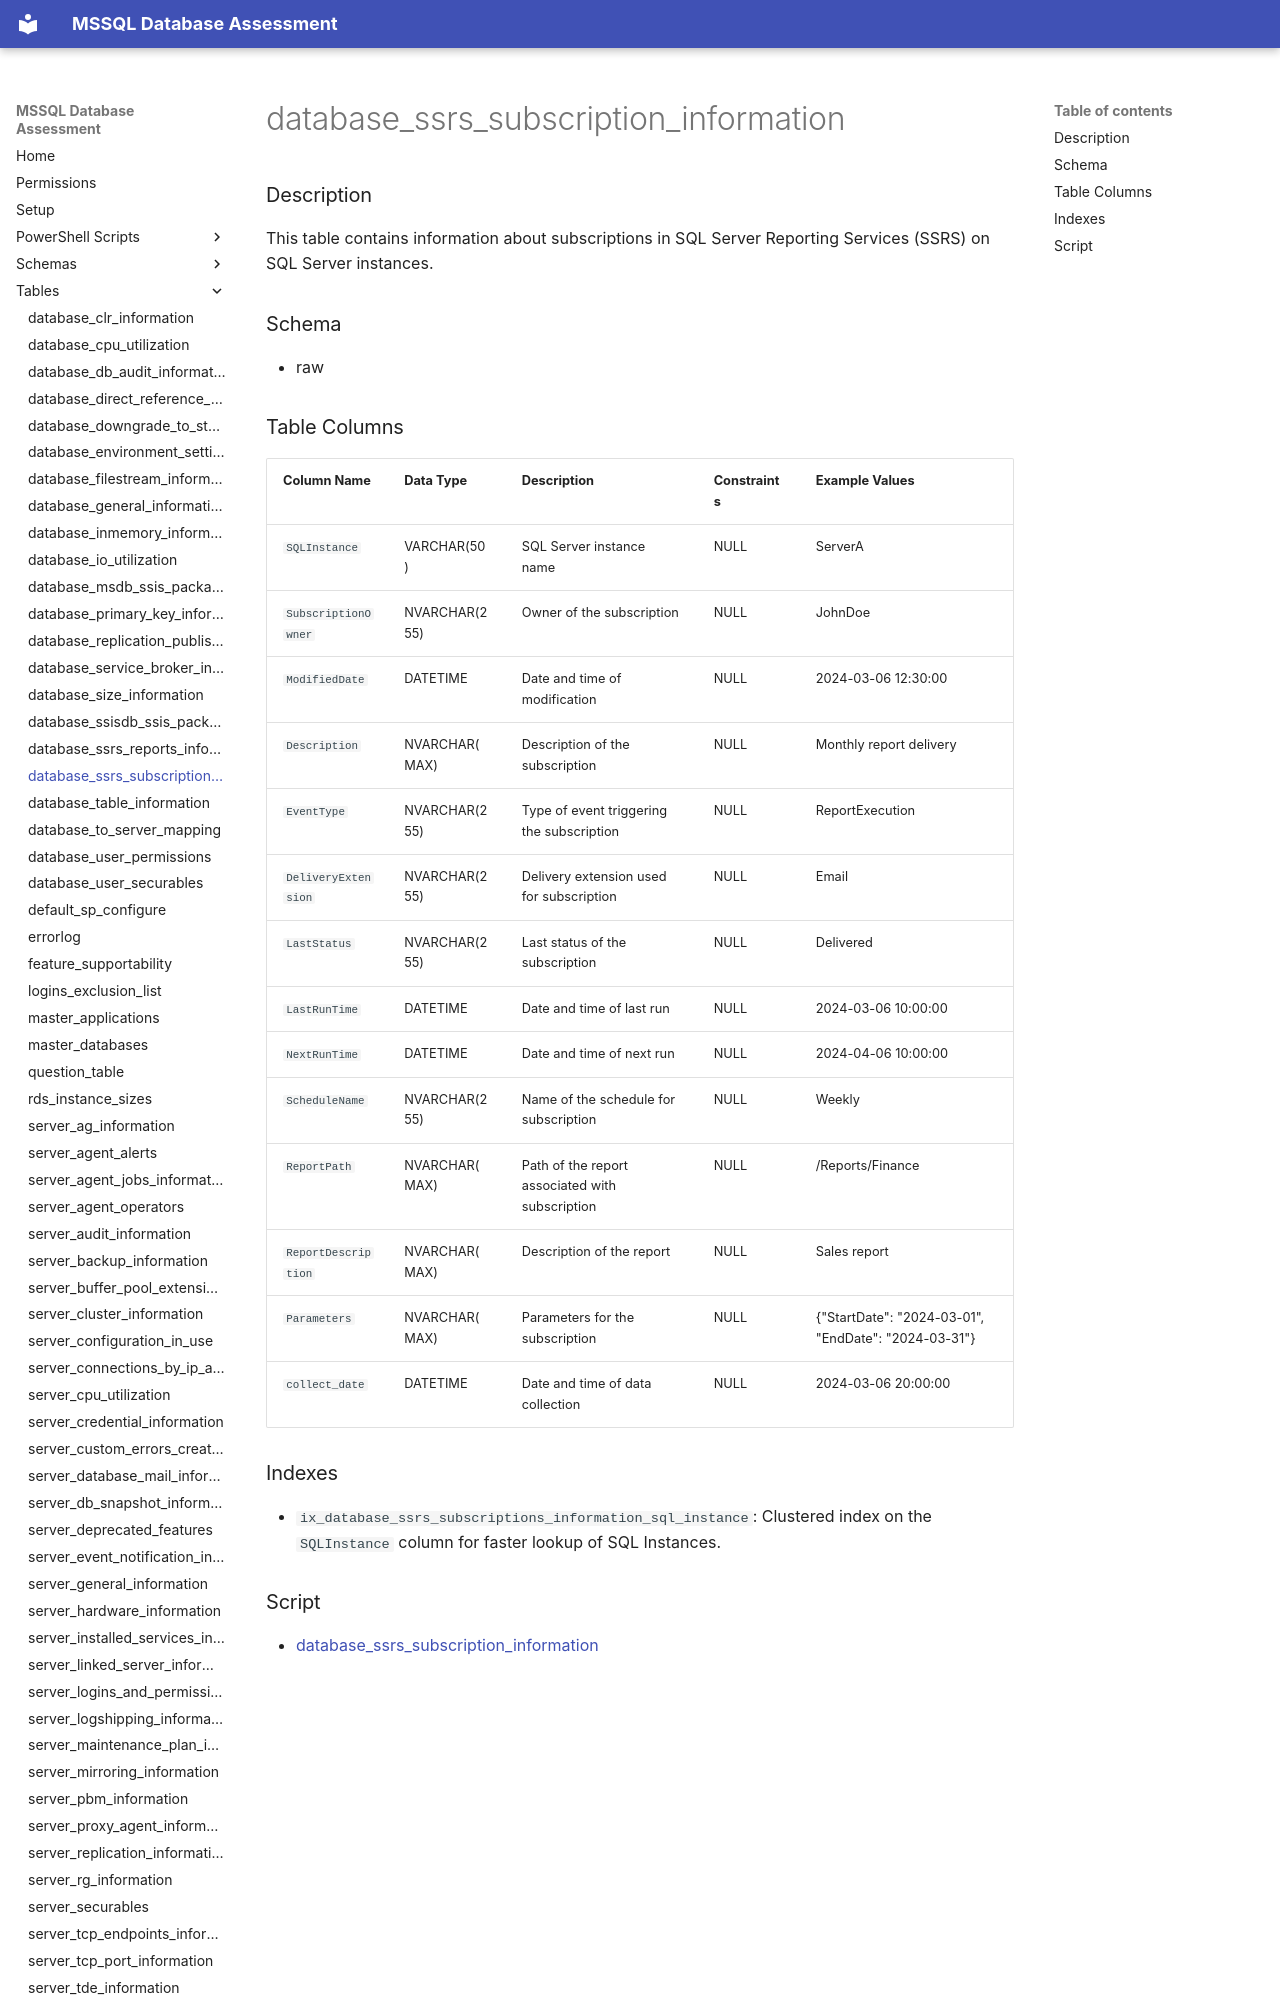

repository: aws-samples/sample-mssql-pre-migration-database-assessment · page: tables/database_ssrs_subscription_information/index.html · generator: mkdocs

# database_ssrs_subscription_information

### Description

This table contains information about subscriptions in SQL Server Reporting Services (SSRS) on SQL Server instances.

### Schema

- raw

### Table Columns
